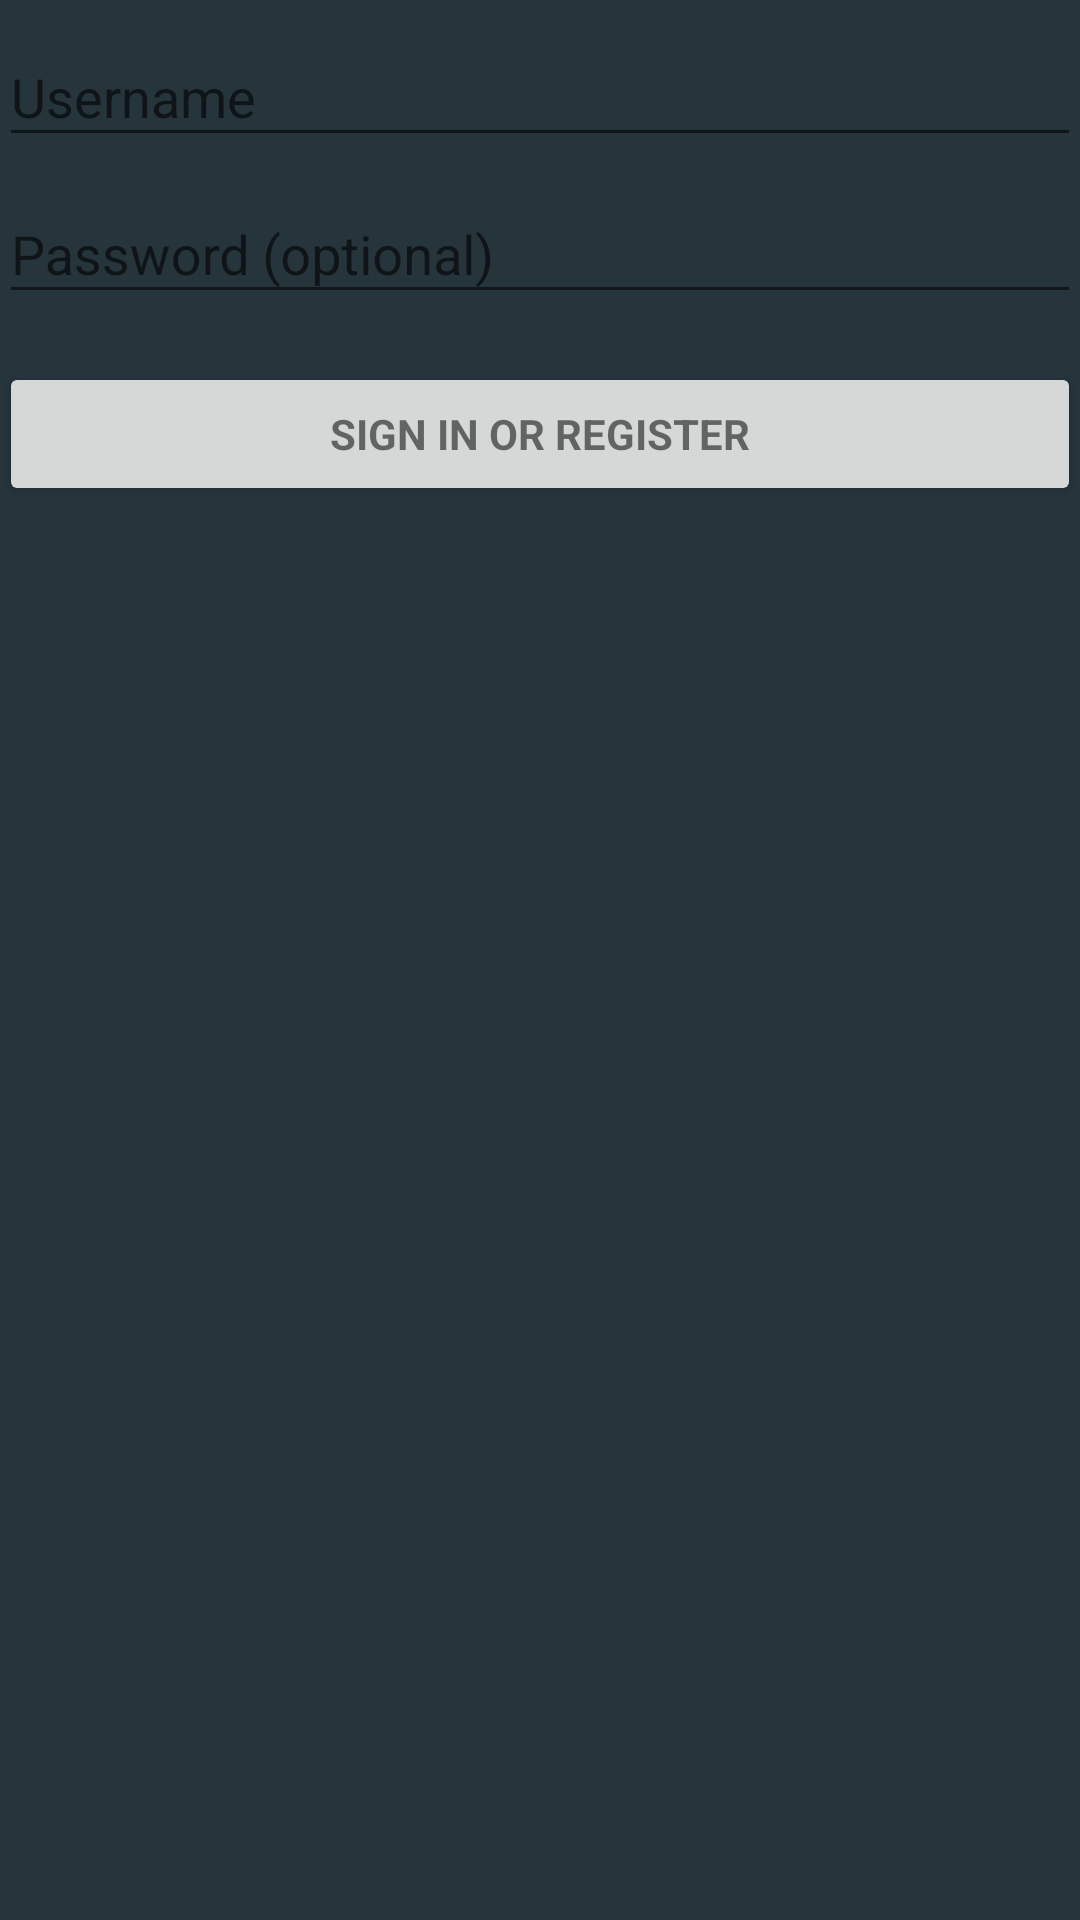

The Android layout XML behind this screen, and the referenced resources:
<!-- AndroidManifest.xml: application theme MyMaterialTheme -->
<!-- res/layout/activity_login.xml -->
<LinearLayout xmlns:android="http://schemas.android.com/apk/res/android"
              xmlns:tools="http://schemas.android.com/tools"
              android:layout_width="match_parent"
              android:layout_height="match_parent"
              android:gravity="center_horizontal"
              android:orientation="vertical"
              android:paddingBottom="@dimen/activity_vertical_margin"
              android:paddingLeft="@dimen/activity_horizontal_margin"
              android:paddingRight="@dimen/activity_horizontal_margin"
              android:paddingTop="@dimen/activity_vertical_margin"
              tools:context=".Activities.LoginActivity">

    
    <ProgressBar
        android:id="@+id/login_progress"
        style="?android:attr/progressBarStyleLarge"
        android:layout_width="wrap_content"
        android:layout_height="wrap_content"
        android:layout_marginBottom="8dp"
        android:visibility="gone"/>

    <ScrollView
        android:id="@+id/login_form"
        android:layout_width="match_parent"
        android:layout_height="match_parent">

        <LinearLayout
            android:id="@+id/email_login_form"
            android:layout_width="match_parent"
            android:layout_height="wrap_content"
            android:orientation="vertical">

            <android.support.design.widget.TextInputLayout
                android:layout_width="match_parent"
                android:layout_height="wrap_content">

                <AutoCompleteTextView
                    android:id="@+id/username"
                    android:layout_width="match_parent"
                    android:layout_height="wrap_content"
                    android:hint="@string/prompt_email"
                    android:maxLines="1"
                    android:singleLine="true"
                    android:imeOptions="actionDone"
                    android:textColor="@color/textColorPrimary"/>

            </android.support.design.widget.TextInputLayout>

            <android.support.design.widget.TextInputLayout
                android:layout_width="match_parent"
                android:layout_height="wrap_content">

                <EditText
                    android:id="@+id/password"
                    android:layout_width="match_parent"
                    android:layout_height="wrap_content"
                    android:hint="@string/prompt_password"
                    android:imeActionId="@+id/login"
                    android:imeActionLabel="@string/action_sign_in_short"
                    android:imeOptions="actionDone"
                    android:inputType="textPassword"
                    android:maxLines="1"
                    android:singleLine="false"
                    android:textColor="@color/textColorPrimary"/>

            </android.support.design.widget.TextInputLayout>

            <Button
                android:id="@+id/email_sign_in_button"
                style="?android:textAppearanceSmall"
                android:layout_width="match_parent"
                android:layout_height="wrap_content"
                android:layout_marginTop="16dp"
                android:text="@string/action_sign_in"
                android:textStyle="bold"/>

        </LinearLayout>
    </ScrollView>
</LinearLayout>
<!-- resources referenced by this layout -->
<resources>
  <color name="textColorPrimary">#FFFFFF</color>
  <string name="action_sign_in">Sign in or register</string>
  <string name="action_sign_in_short">Sign in</string>
  <string name="prompt_email">Username</string>
  <string name="prompt_password">Password (optional)</string>
  <style name="MyMaterialTheme" parent="MyMaterialTheme.Base">
  
          <item name="android:colorForeground">@color/foreground_material_light</item>
      </style>
  <style name="MyMaterialTheme.Base" parent="Theme.AppCompat.Light.DarkActionBar">
          <item name="windowNoTitle">true</item>
          <item name="windowActionBar">false</item>
          <item name="colorPrimary">@color/colorPrimary</item>
          <item name="colorPrimaryDark">@color/colorPrimaryDark</item>
          <item name="colorAccent">@color/colorAccent</item>
      </style>
  <color name="foreground_material_light">#ffffff</color>
  <color name="colorPrimary">#202b32</color>
  <color name="colorPrimaryDark">#202b32</color>
  <color name="colorAccent">#1de9ca</color>
</resources>
